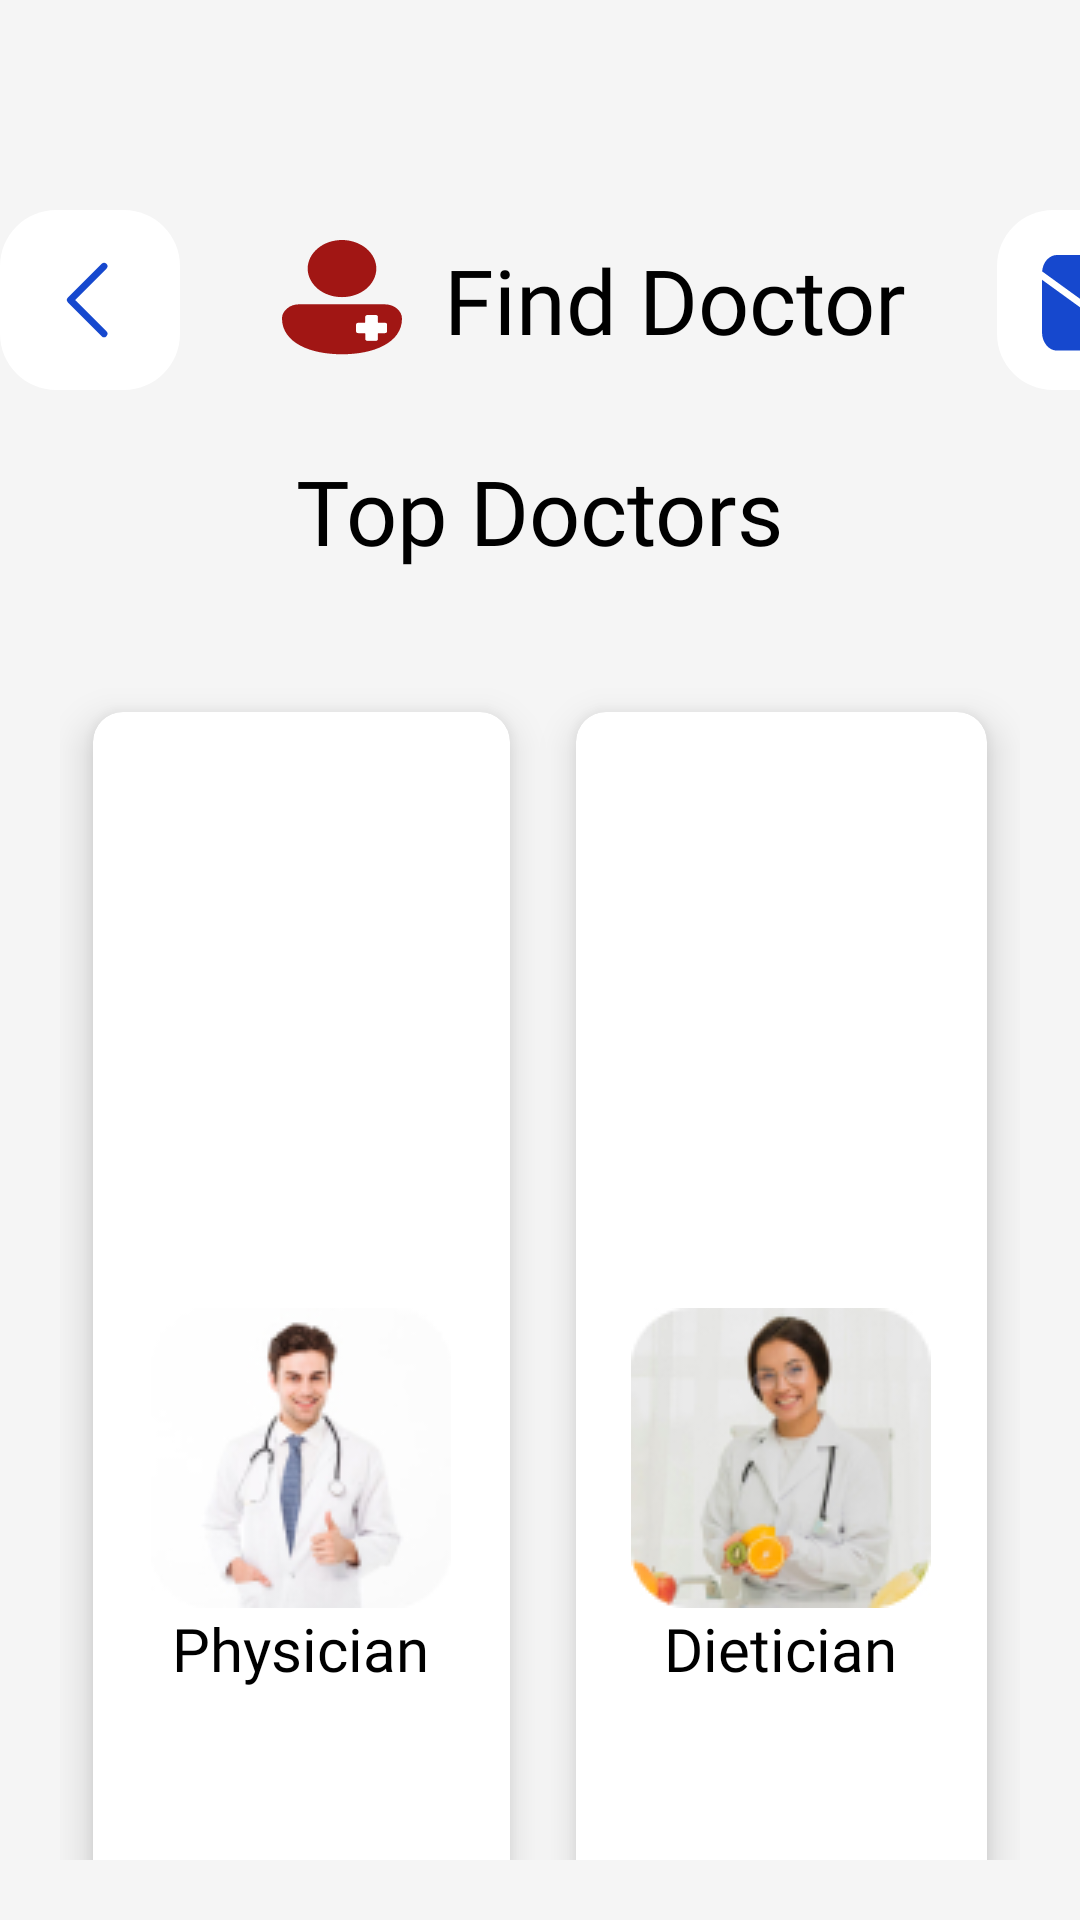

Reconstruct the res/layout file that produces this screen, plus the resources it refers to.
<!-- AndroidManifest.xml: application theme Theme.Sushastho -->
<!-- res/layout/activity_find_doctor.xml -->
<?xml version="1.0" encoding="utf-8"?>
<RelativeLayout xmlns:android="http://schemas.android.com/apk/res/android"
    xmlns:app="http://schemas.android.com/apk/res-auto"
    xmlns:tools="http://schemas.android.com/tools"
    android:id="@+id/main"
    android:layout_width="match_parent"
    android:layout_height="match_parent"
    android:background="@drawable/background"
    tools:context=".FindDoctorActivity">

    <LinearLayout
        android:id="@+id/linearLayout1"
        android:layout_width="wrap_content"
        android:layout_height="80dp"
        android:layout_centerHorizontal="true"
        android:layout_marginTop="60dp"
        android:gravity="center_vertical"
        app:layout_constraintEnd_toEndOf="parent"
        app:layout_constraintStart_toStartOf="parent"
        app:layout_constraintTop_toTopOf="parent">

        <Button
            android:id="@+id/backButton"
            android:layout_width="60dp"
            android:layout_height="60dp"
            android:layout_marginRight="30dp"
            android:background="@drawable/back_button"/>

        <ImageView
            android:layout_width="40dp"
            android:layout_height="40dp"
            android:layout_margin="4dp"
            android:background="@drawable/ic_find_doctor" />

        <TextView
            android:id="@+id/titleFindDoctor"
            android:layout_width="wrap_content"
            android:layout_height="wrap_content"
            android:fontFamily="@font/nunito_bold"
            android:text="Find Doctor"
            android:textColor="@color/black"
            android:layout_marginLeft="10dp"
            android:textSize="30dp"/>

        <Button
            android:id="@+id/messageButton"
            android:layout_width="60dp"
            android:layout_height="60dp"
            android:layout_marginLeft="30dp"
            android:background="@drawable/message_button"/>

    </LinearLayout>

    <TextView
        android:id="@+id/titleTopDoctors"
        android:layout_width="wrap_content"
        android:layout_height="wrap_content"
        android:layout_centerHorizontal="true"
        android:layout_marginStart="12dp"
        android:layout_marginTop="150dp"
        android:layout_marginEnd="12dp"
        android:layout_marginBottom="12dp"
        android:fontFamily="@font/nunito"
        android:text="Top Doctors"
        android:textColor="@color/black"
        android:textSize="30sp" />

    <GridLayout
        android:layout_height="match_parent"
        android:layout_width="match_parent"
        android:layout_below="@id/titleTopDoctors"
        android:layout_margin="20dp"
        android:columnCount="2"
        android:rowCount="3">

        <androidx.cardview.widget.CardView
            android:id="@+id/cardFindDoctorFamilyPhysician"
            android:layout_width="wrap_content"
            android:layout_height="wrap_content"
            android:layout_row="0"
            android:layout_column="0"
            android:layout_rowWeight="1"
            android:layout_columnWeight="1"
            android:layout_gravity="fill"
            app:cardBackgroundColor="@color/white"
            app:cardCornerRadius="10dp"
            app:cardElevation="8dp"
            app:cardUseCompatPadding="true">

            <LinearLayout
                android:layout_width="wrap_content"
                android:layout_height="wrap_content"
                android:layout_gravity="center_vertical|center_horizontal"
                android:gravity="center"
                android:orientation="vertical">

                <ImageView
                    android:layout_width="wrap_content"
                    android:layout_height="wrap_content"
                    android:src="@drawable/physician"/>

                <TextView
                    android:layout_width="wrap_content"
                    android:layout_height="wrap_content"
                    android:text="Physician"
                    android:textAlignment="center"
                    android:textColor="@color/black"
                    android:textSize="20dp"
                    android:fontFamily="@font/rubik"/>
            </LinearLayout>
        </androidx.cardview.widget.CardView>

        <androidx.cardview.widget.CardView
            android:id="@+id/cardFindDoctorFamilyDietician"
            android:layout_width="wrap_content"
            android:layout_height="wrap_content"
            android:layout_row="0"
            android:layout_column="1"
            android:layout_rowWeight="1"
            android:layout_columnWeight="1"
            android:layout_gravity="fill"
            app:cardBackgroundColor="@color/white"
            app:cardCornerRadius="10dp"
            app:cardElevation="8dp"
            app:cardUseCompatPadding="true">

            <LinearLayout
                android:layout_width="wrap_content"
                android:layout_height="wrap_content"
                android:layout_gravity="center_vertical|center_horizontal"
                android:gravity="center"
                android:orientation="vertical">

                <ImageView
                    android:layout_width="wrap_content"
                    android:layout_height="wrap_content"
                    android:src="@drawable/deitician"/>

                <TextView
                    android:layout_width="wrap_content"
                    android:layout_height="wrap_content"
                    android:text="Dietician"
                    android:textAlignment="center"
                    android:textColor="@color/black"
                    android:textSize="20dp"
                    android:fontFamily="@font/rubik"/>
            </LinearLayout>
        </androidx.cardview.widget.CardView>

        <androidx.cardview.widget.CardView
            android:id="@+id/cardFindDoctorFamilyDentists"
            android:layout_width="wrap_content"
            android:layout_height="wrap_content"
            android:layout_row="1"
            android:layout_column="0"
            android:layout_rowWeight="1"
            android:layout_columnWeight="1"
            android:layout_gravity="fill"
            app:cardBackgroundColor="@color/white"
            app:cardCornerRadius="10dp"
            app:cardElevation="8dp"
            app:cardUseCompatPadding="true">

            <LinearLayout
                android:layout_width="wrap_content"
                android:layout_height="wrap_content"
                android:layout_gravity="center_vertical|center_horizontal"
                android:gravity="center"
                android:orientation="vertical">

                <ImageView
                    android:layout_width="wrap_content"
                    android:layout_height="wrap_content"
                    android:src="@drawable/dentist"/>

                <TextView
                    android:layout_width="wrap_content"
                    android:layout_height="wrap_content"
                    android:text="Dentist"
                    android:textAlignment="center"
                    android:textColor="@color/black"
                    android:textSize="20dp"
                    android:fontFamily="@font/rubik"/>
            </LinearLayout>
        </androidx.cardview.widget.CardView>

        <androidx.cardview.widget.CardView
            android:id="@+id/cardFindDoctorFamilySurgeon"
            android:layout_width="wrap_content"
            android:layout_height="wrap_content"
            android:layout_row="1"
            android:layout_column="1"
            android:layout_rowWeight="1"
            android:layout_columnWeight="1"
            android:layout_gravity="fill"
            app:cardBackgroundColor="@color/white"
            app:cardCornerRadius="10dp"
            app:cardElevation="8dp"
            app:cardUseCompatPadding="true">

            <LinearLayout
                android:layout_width="wrap_content"
                android:layout_height="wrap_content"
                android:layout_gravity="center_vertical|center_horizontal"
                android:gravity="center"
                android:orientation="vertical">

                <ImageView
                    android:layout_width="wrap_content"
                    android:layout_height="wrap_content"
                    android:src="@drawable/surgon"/>

                <TextView
                    android:layout_width="wrap_content"
                    android:layout_height="wrap_content"
                    android:text="Surgeon"
                    android:textAlignment="center"
                    android:textColor="@color/black"
                    android:textSize="20dp"
                    android:fontFamily="@font/rubik"/>
            </LinearLayout>
        </androidx.cardview.widget.CardView>

        <androidx.cardview.widget.CardView
            android:id="@+id/cardFindDoctorFamilyCardiologist"
            android:layout_width="wrap_content"
            android:layout_height="wrap_content"
            android:layout_row="2"
            android:layout_column="0"
            android:layout_rowWeight="1"
            android:layout_columnWeight="1"
            android:layout_gravity="fill"
            app:cardBackgroundColor="@color/white"
            app:cardCornerRadius="10dp"
            app:cardElevation="8dp"
            app:cardUseCompatPadding="true">

            <LinearLayout
                android:layout_width="wrap_content"
                android:layout_height="wrap_content"
                android:layout_gravity="center_vertical|center_horizontal"
                android:gravity="center"
                android:orientation="vertical">

                <ImageView
                    android:layout_width="wrap_content"
                    android:layout_height="wrap_content"
                    android:src="@drawable/cardiologist"/>

                <TextView
                    android:layout_width="wrap_content"
                    android:layout_height="wrap_content"
                    android:text="Cardiologist"
                    android:textAlignment="center"
                    android:textColor="@color/black"
                    android:textSize="20dp"
                    android:fontFamily="@font/rubik"/>
            </LinearLayout>
        </androidx.cardview.widget.CardView>

        <androidx.cardview.widget.CardView
            android:id="@+id/cardFindDoctorPediatrician"
            android:layout_width="wrap_content"
            android:layout_height="wrap_content"
            android:layout_row="2"
            android:layout_column="1"
            android:layout_rowWeight="1"
            android:layout_columnWeight="1"
            android:layout_gravity="fill"
            app:cardBackgroundColor="@color/white"
            app:cardCornerRadius="10dp"
            app:cardElevation="8dp"
            app:cardUseCompatPadding="true">

            <LinearLayout
                android:layout_width="wrap_content"
                android:layout_height="wrap_content"
                android:layout_gravity="center_vertical|center_horizontal"
                android:gravity="center"
                android:orientation="vertical">

                <ImageView
                    android:layout_width="wrap_content"
                    android:layout_height="wrap_content"
                    android:src="@drawable/pediatrician"/>

                <TextView
                    android:layout_width="wrap_content"
                    android:layout_height="wrap_content"
                    android:text="Pediatrician"
                    android:textAlignment="center"
                    android:textColor="@color/black"
                    android:textSize="20dp"
                    android:fontFamily="@font/rubik"/>
            </LinearLayout>
        </androidx.cardview.widget.CardView>
    </GridLayout>
</RelativeLayout>
<!-- resources referenced by this layout -->
<resources>
  <color name="black">#FF000000</color>
  <color name="white">#FFFFFFFF</color>
  <!-- drawable back_button (drawable) -->
  <vector xmlns:android="http://schemas.android.com/apk/res/android"
      android:width="32dp"
      android:height="32dp"
      android:viewportWidth="32"
      android:viewportHeight="32">
      <path
          android:fillColor="#FFFFFFFF"
          android:pathData="M0 10c0-5.52 4.48-10 10-10h12c5.52 0 10 4.48 10 10v12c0 5.52-4.48 10-10 10h-12c-5.52 0-10-4.48-10-10z"/>
      <path
          android:strokeColor="#FF1648CE"
          android:strokeWidth="1.2"
          android:strokeLineCap="round"
          android:strokeLineJoin="round"
          android:pathData="M18.5 10l-6 6 6 6"/>
  </vector>
  <!-- drawable background: jpg bitmap (drawable, 9017 bytes) -->
  <!-- drawable cardiologist: jpg bitmap (drawable, 16283 bytes) -->
  <!-- drawable deitician: jpg bitmap (drawable, 11966 bytes) -->
  <!-- drawable dentist: jpg bitmap (drawable, 9432 bytes) -->
  <!-- drawable ic_find_doctor: vector/xml drawable (drawable, 4522 chars, omitted) -->
  <!-- drawable message_button (drawable) -->
  <vector xmlns:android="http://schemas.android.com/apk/res/android"
      android:width="32dp"
      android:height="32dp"
      android:viewportWidth="32"
      android:viewportHeight="32">
      <path
          android:fillColor="#FFFFFFFF"
          android:pathData="M0 10c0-5.52 4.48-10 10-10h12c5.52 0 10 4.48 10 10v12c0 5.52-4.48 10-10 10h-12c-5.52 0-10-4.48-10-10z"/>
      <group>
          <path
              android:fillColor="#FF1648CE"
              android:pathData="M25 12.41v9.32c0 0.87-0.28 1.7-0.78 2.31-0.5 0.62-1.17 0.96-1.88 0.96H10.66c-0.7 0-1.38-0.34-1.88-0.96C8.28 23.43 8 22.6 8 21.74V12.4l8.23 5.96c0.08 0.06 0.18 0.1 0.27 0.1 0.1 0 0.19-0.04 0.27-0.1L25 12.41ZM22.34 8c0.66 0 1.29 0.3 1.78 0.83 0.48 0.54 0.8 1.28 0.86 2.08l-8.48 6.14-8.48-6.14c0.07-0.8 0.38-1.54 0.86-2.08C9.38 8.3 10 8 10.66 8h11.68Z"/>
      </group>
  </vector>
  <!-- drawable pediatrician: jpg bitmap (drawable, 15618 bytes) -->
  <!-- drawable physician: jpg bitmap (drawable, 8068 bytes) -->
  <!-- drawable surgon: jpg bitmap (drawable, 19794 bytes) -->
  <style name="Theme.Sushastho" parent="Base.Theme.Sushastho" />
  <style name="Base.Theme.Sushastho" parent="Theme.AppCompat.NoActionBar">
          
          
      </style>
</resources>
